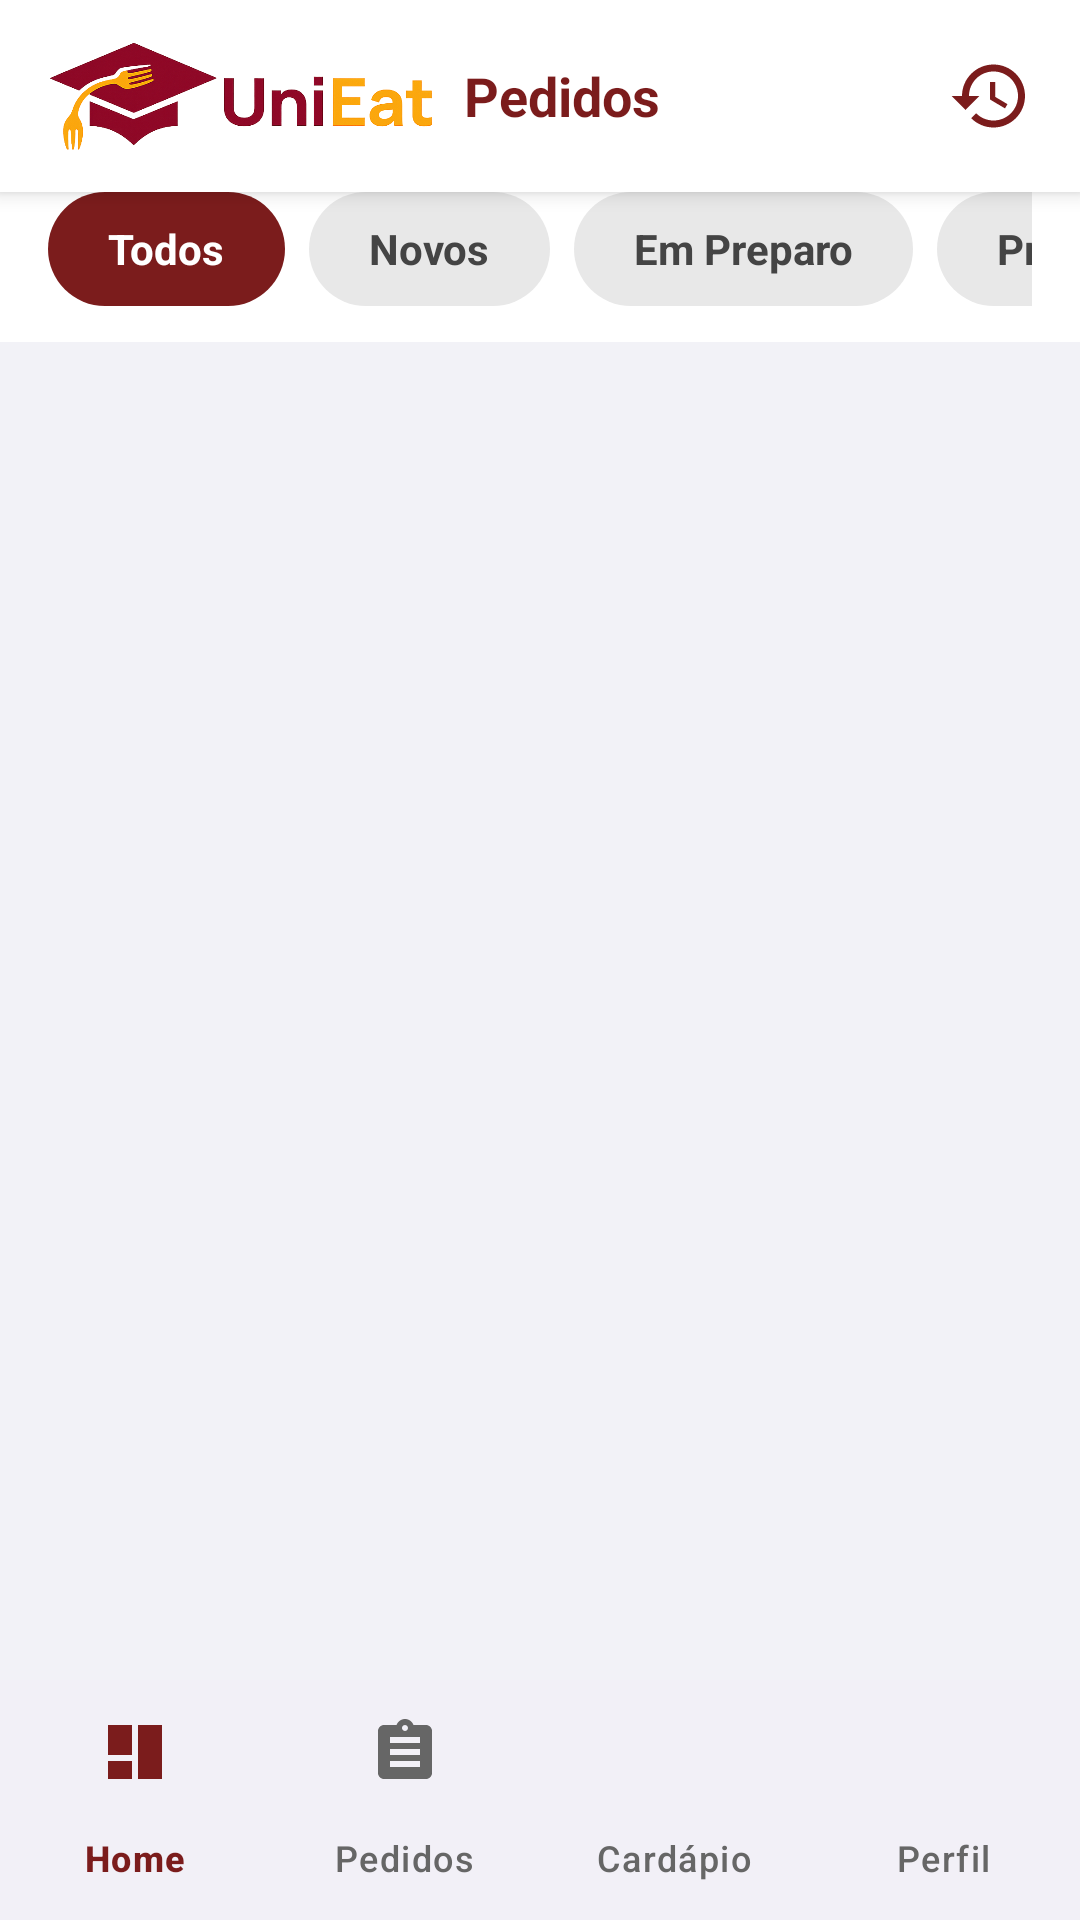

Write the Android layout XML for this screen, with the resource values it uses.
<!-- AndroidManifest.xml: application theme Theme.UniEat -->
<!-- res/layout/activity_kitchen_all_orders.xml -->
<?xml version="1.0" encoding="utf-8"?>
<androidx.constraintlayout.widget.ConstraintLayout
    xmlns:android="http://schemas.android.com/apk/res/android"
    xmlns:app="http://schemas.android.com/apk/res-auto"
    android:layout_width="match_parent"
    android:layout_height="match_parent"
    android:background="#F2F2F7"
    android:fitsSystemWindows="true">

    <LinearLayout
        android:id="@+id/topBar"
        android:layout_width="match_parent"
        android:layout_height="wrap_content"
        android:background="#FFFFFF"
        android:elevation="4dp"
        android:gravity="center_vertical"
        android:paddingHorizontal="16dp"
        android:paddingVertical="14dp"
        app:layout_constraintTop_toTopOf="parent">

        <ImageView
            android:id="@+id/imgLogo"
            android:layout_width="wrap_content"
            android:layout_height="36dp"
            android:adjustViewBounds="true"
            android:src="@drawable/logo_unieat"
            android:contentDescription="UniEat" />

        <TextView
            android:layout_width="0dp"
            android:layout_height="wrap_content"
            android:layout_weight="1"
            android:layout_marginStart="10dp"
            android:text="Pedidos"
            android:textColor="#7B1C1C"
            android:textSize="18sp"
            android:textStyle="bold" />

        <ImageView
            android:id="@+id/imgHistory"
            android:layout_width="28dp"
            android:layout_height="28dp"
            android:src="@drawable/ic_nav_historico"
            android:clickable="true"
            android:focusable="true"
            app:tint="#7B1C1C" />

    </LinearLayout>

    <HorizontalScrollView
        android:id="@+id/scrollFilters"
        android:layout_width="match_parent"
        android:layout_height="wrap_content"
        android:scrollbars="none"
        android:background="#FFFFFF"
        android:paddingHorizontal="16dp"
        android:paddingBottom="12dp"
        app:layout_constraintTop_toBottomOf="@id/topBar">

        <LinearLayout
            android:layout_width="wrap_content"
            android:layout_height="wrap_content"
            android:orientation="horizontal"
            android:gravity="center_vertical">

            <TextView
                android:id="@+id/filterTodos"
                android:layout_width="wrap_content"
                android:layout_height="38dp"
                android:layout_marginEnd="8dp"
                android:background="@drawable/shape_filter_chip_selected"
                android:gravity="center"
                android:paddingHorizontal="20dp"
                android:text="Todos"
                android:textColor="#FFFFFF"
                android:textSize="14sp"
                android:textStyle="bold"
                android:clickable="true"
                android:focusable="true" />

            <TextView
                android:id="@+id/filterNovos"
                android:layout_width="wrap_content"
                android:layout_height="38dp"
                android:layout_marginEnd="8dp"
                android:background="@drawable/shape_filter_chip_default"
                android:gravity="center"
                android:paddingHorizontal="20dp"
                android:text="Novos"
                android:textColor="#444444"
                android:textSize="14sp"
                android:textStyle="bold"
                android:clickable="true"
                android:focusable="true" />

            <TextView
                android:id="@+id/filterEmPreparo"
                android:layout_width="wrap_content"
                android:layout_height="38dp"
                android:layout_marginEnd="8dp"
                android:background="@drawable/shape_filter_chip_default"
                android:gravity="center"
                android:paddingHorizontal="20dp"
                android:text="Em Preparo"
                android:textColor="#444444"
                android:textSize="14sp"
                android:textStyle="bold"
                android:clickable="true"
                android:focusable="true" />

            <TextView
                android:id="@+id/filterProntos"
                android:layout_width="wrap_content"
                android:layout_height="38dp"
                android:background="@drawable/shape_filter_chip_default"
                android:gravity="center"
                android:paddingHorizontal="20dp"
                android:text="Prontos"
                android:textColor="#444444"
                android:textSize="14sp"
                android:textStyle="bold"
                android:clickable="true"
                android:focusable="true" />

        </LinearLayout>
    </HorizontalScrollView>

    <androidx.recyclerview.widget.RecyclerView
        android:id="@+id/recyclerAllOrders"
        android:layout_width="match_parent"
        android:layout_height="0dp"
        android:padding="16dp"
        android:clipToPadding="false"
        app:layoutManager="androidx.recyclerview.widget.LinearLayoutManager"
        app:layout_constraintTop_toBottomOf="@id/scrollFilters"
        app:layout_constraintBottom_toTopOf="@id/bottomNavigation" />

    <com.google.android.material.bottomnavigation.BottomNavigationView
        android:id="@+id/bottomNavigation"
        android:layout_width="match_parent"
        android:layout_height="80dp"
        android:background="#FFFFFF"
        app:itemIconTint="@drawable/nav_item_color"
        app:itemTextColor="@drawable/nav_item_color"
        app:itemActiveIndicatorStyle="@style/Widget.Material3.BottomNavigationView.ActiveIndicator"
        app:itemRippleColor="@null"
        app:labelVisibilityMode="labeled"
        app:menu="@menu/kitchen_nav_menu"
        app:layout_constraintBottom_toBottomOf="parent" />

</androidx.constraintlayout.widget.ConstraintLayout>
<!-- resources referenced by this layout -->
<resources>
  <!-- drawable ic_nav_historico (drawable) -->
  <?xml version="1.0" encoding="utf-8"?>
  <vector xmlns:android="http://schemas.android.com/apk/res/android"
      android:width="24dp"
      android:height="24dp"
      android:viewportWidth="24"
      android:viewportHeight="24">
      <path
          android:fillColor="#FF000000"
          android:pathData="M13,3C8.03,3 4,7.03 4,12H1l3.89,3.89 0.07,0.14L9,12H6c0,-3.87 3.13,-7 7,-7s7,3.13 7,7 -3.13,7 -7,7c-1.93,0 -3.68,-0.79 -4.94,-2.06l-1.42,1.42C8.27,19.99 10.52,21 13,21c4.97,0 9,-4.03 9,-9S17.97,3 13,3zM12,8v5l4.28,2.54 0.72,-1.21 -3.5,-2.08V8H12z" />
  </vector>
  <!-- drawable logo_unieat: png bitmap (drawable, 134527 bytes) -->
  <!-- drawable nav_item_color (drawable) -->
  <?xml version="1.0" encoding="utf-8"?>
  <selector xmlns:android="http://schemas.android.com/apk/res/android">
      <item android:color="#7B1C1C" android:state_checked="true" />
      <item android:color="#666666" />
  </selector>
  <!-- drawable shape_filter_chip_default (drawable) -->
  <?xml version="1.0" encoding="utf-8"?>
  <shape xmlns:android="http://schemas.android.com/apk/res/android" android:shape="rectangle">
      <solid android:color="#E8E8E8"/>
      <corners android:radius="20dp"/>
  </shape>
  <!-- drawable shape_filter_chip_selected (drawable) -->
  <?xml version="1.0" encoding="utf-8"?>
  <shape xmlns:android="http://schemas.android.com/apk/res/android" android:shape="rectangle">
      <solid android:color="#7B1C1C"/>
      <corners android:radius="20dp"/>
  </shape>
  <style name="Theme.UniEat" parent="Base.Theme.UniEat" />
  <style name="Base.Theme.UniEat" parent="Theme.Material3.Light.NoActionBar">
      <item name="colorSurface">#FFFFFF</item>
      <item name="colorSurfaceVariant">#F5F5F5</item>
      <item name="colorSurfaceContainer">#FFFFFF</item>
      <item name="colorSurfaceContainerHigh">#FFFFFF</item>
      <item name="colorSurfaceContainerHighest">#FFFFFF</item>
  </style>
</resources>
